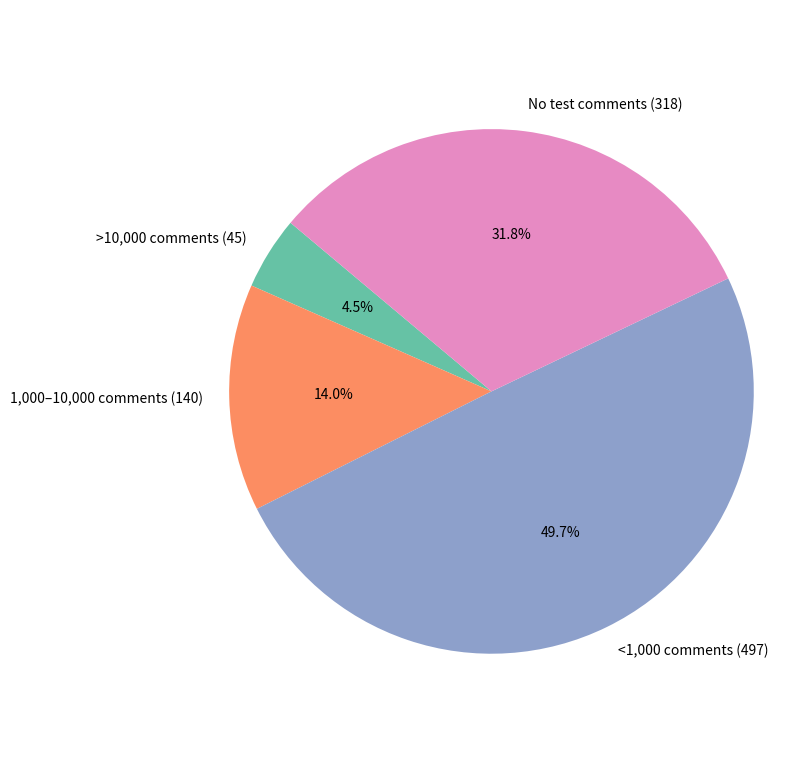

Generate this figure with matplotlib:
import matplotlib.pyplot as plt

# Data
labels = [
    '>10,000 comments (45)',
    '1,000–10,000 comments (140)',
    '<1,000 comments (497)',
    'No test comments (318)'
]
sizes = [45, 140, 497, 318]
colors = ['#66c2a5', '#fc8d62', '#8da0cb', '#e78ac3']

# Plot
plt.figure(figsize=(8, 8))
plt.pie(sizes, labels=labels, autopct='%1.1f%%', startangle=140, colors=colors)
plt.title('')
plt.axis('equal')
plt.tight_layout()
plt.show()
